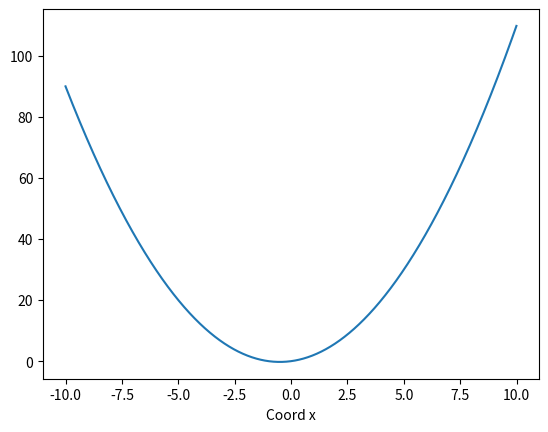

Python code for this plot: (Note: this script raises an exception after producing the figure.)
import matplotlib.pyplot as plt
import numpy as np
def parabola_plotter(a=1,b=1,c=0,title='Parabola plotter'):
    x=np.arange(-10,10,0.01)
    y=a*x**2+b*x+c
    plt.plot(x,y,label='my parabola')
    plt.xlabel('Coord x')
    plt.ylebel('Coord y')
    plt.snow()
    plt.legend()
parabola_plotter()